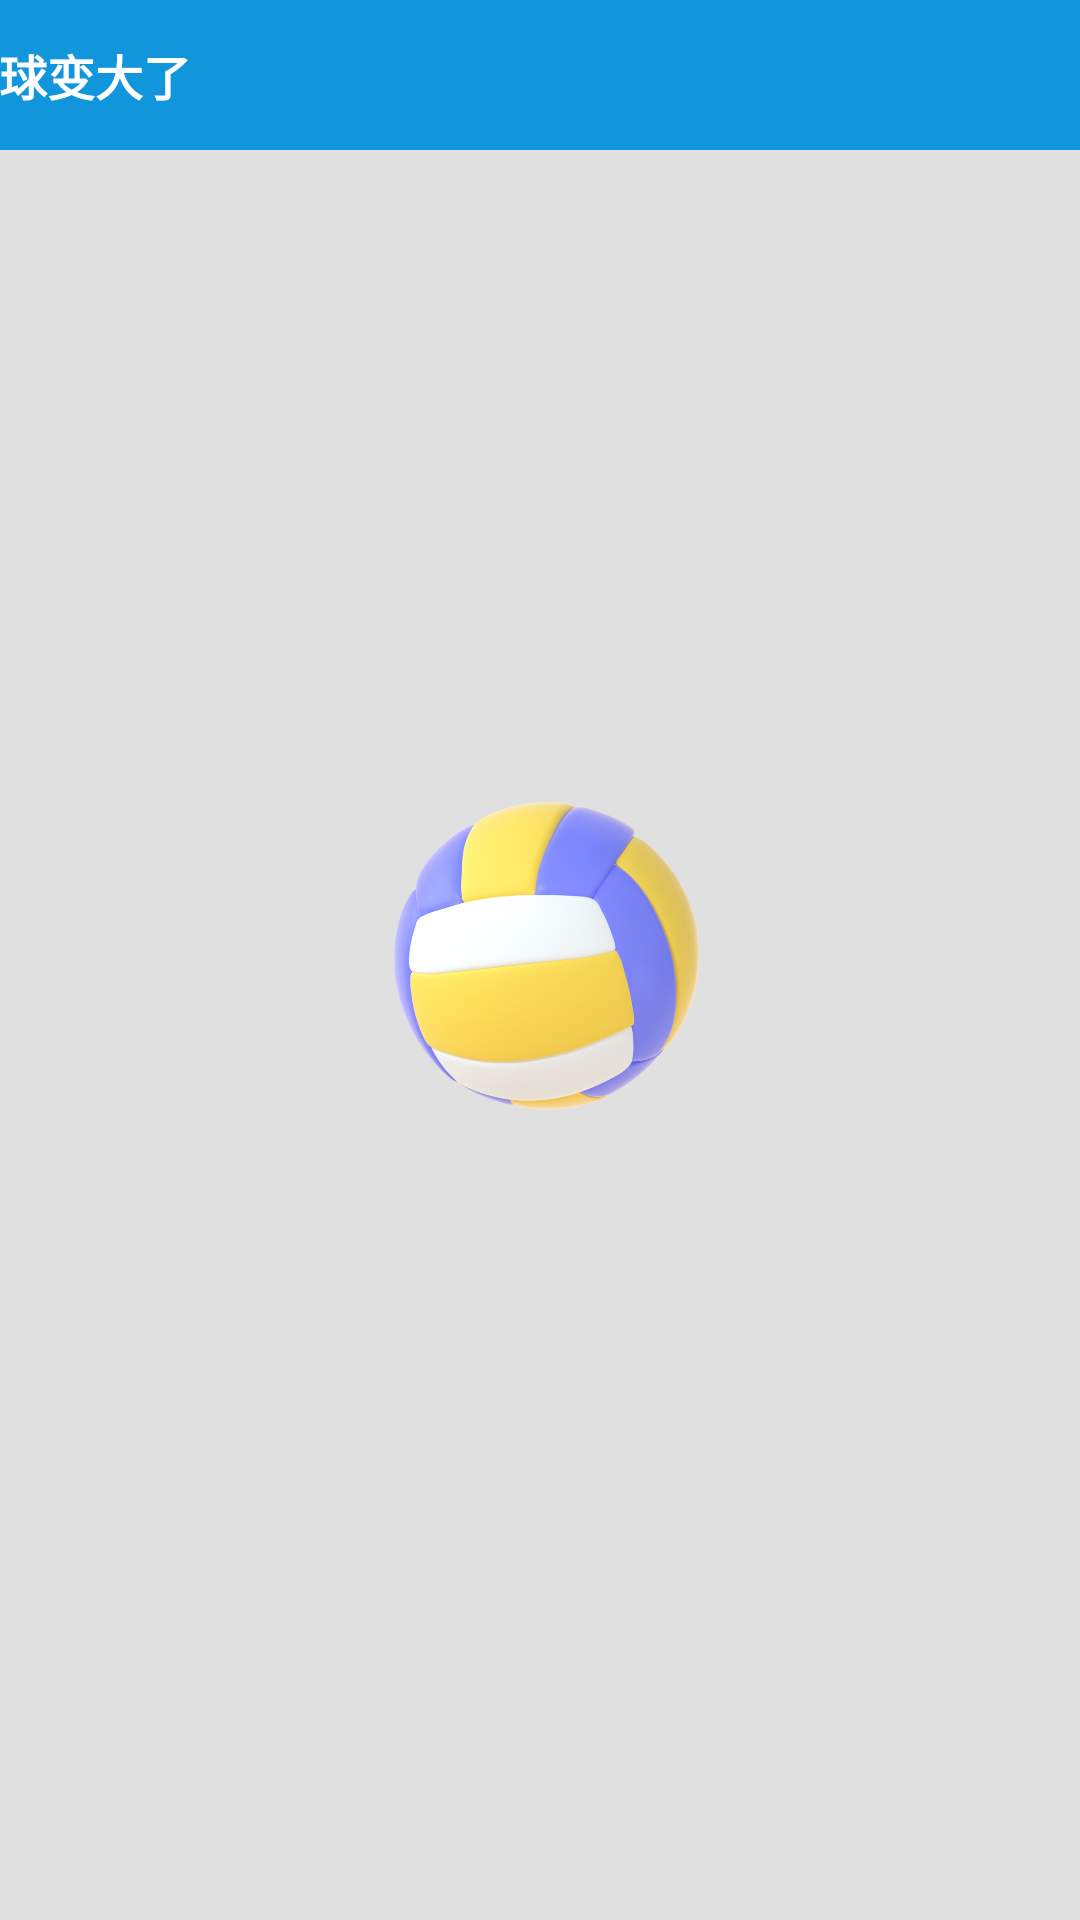

Android layout source for this screen:
<!-- AndroidManifest.xml: application theme Theme.ZYY_SendWater -->
<!-- res/layout/layout_test2.xml -->
<?xml version="1.0" encoding="utf-8"?>
<layout xmlns:android="http://schemas.android.com/apk/res/android"
    xmlns:app="http://schemas.android.com/apk/res-auto">
    <androidx.constraintlayout.widget.ConstraintLayout
        android:layout_width="match_parent"
        android:background="#E0E0E0"
        android:layout_height="match_parent">

        <TextView
            android:id="@+id/test2_text"
            android:layout_width="match_parent"
            android:layout_height="50dp"
            android:background="@color/blue"
            android:gravity="left|center_vertical"
            android:padding="@dimen/dp_10"
            android:maxLength="16"
            android:text="球变大了"
            android:textColor="@color/white"
            android:textSize="16sp"
            android:textStyle="bold"
            android:transitionName="text"
            app:layout_constraintEnd_toEndOf="parent"
            app:layout_constraintStart_toStartOf="parent"
            app:layout_constraintTop_toTopOf="parent" />

        <ImageView
            android:id="@+id/test2_image"
            android:layout_width="150dp"
            android:layout_height="150dp"
            android:src="@drawable/ball"
            android:transitionName="@string/test_name"
            app:layout_constraintBottom_toBottomOf="parent"
            app:layout_constraintEnd_toEndOf="parent"
            app:layout_constraintStart_toStartOf="parent"
            app:layout_constraintTop_toTopOf="parent" />

    </androidx.constraintlayout.widget.ConstraintLayout>


</layout>
<!-- resources referenced by this layout -->
<resources>
  <color name="blue">#1296db</color>
  <color name="white">#FFFFFFFF</color>
  <!-- drawable ball: png bitmap (drawable, 429449 bytes) -->
  <string name="test_name">testName</string>
  <style name="Theme.ZYY_SendWater" parent="Theme.MaterialComponents.DayNight.DarkActionBar">
          
          <item name="colorPrimary">@color/blue</item>
          <item name="colorPrimaryVariant">@color/blue</item>
          <item name="colorOnPrimary">@color/white</item>
          
          <item name="colorSecondary">@color/blue</item>
          <item name="colorSecondaryVariant">@color/teal_700</item>
          <item name="colorOnSecondary">@color/black</item>
          
          <item name="android:statusBarColor" tools:targetApi="l">?attr/colorPrimaryVariant</item>
          
          <item name="windowNoTitle">true</item>
          <item name="android:textColor">@color/black</item>
  
  
  
  
  
      </style>
  <color name="teal_700">#FF018786</color>
  <color name="black">#FF000000</color>
</resources>
